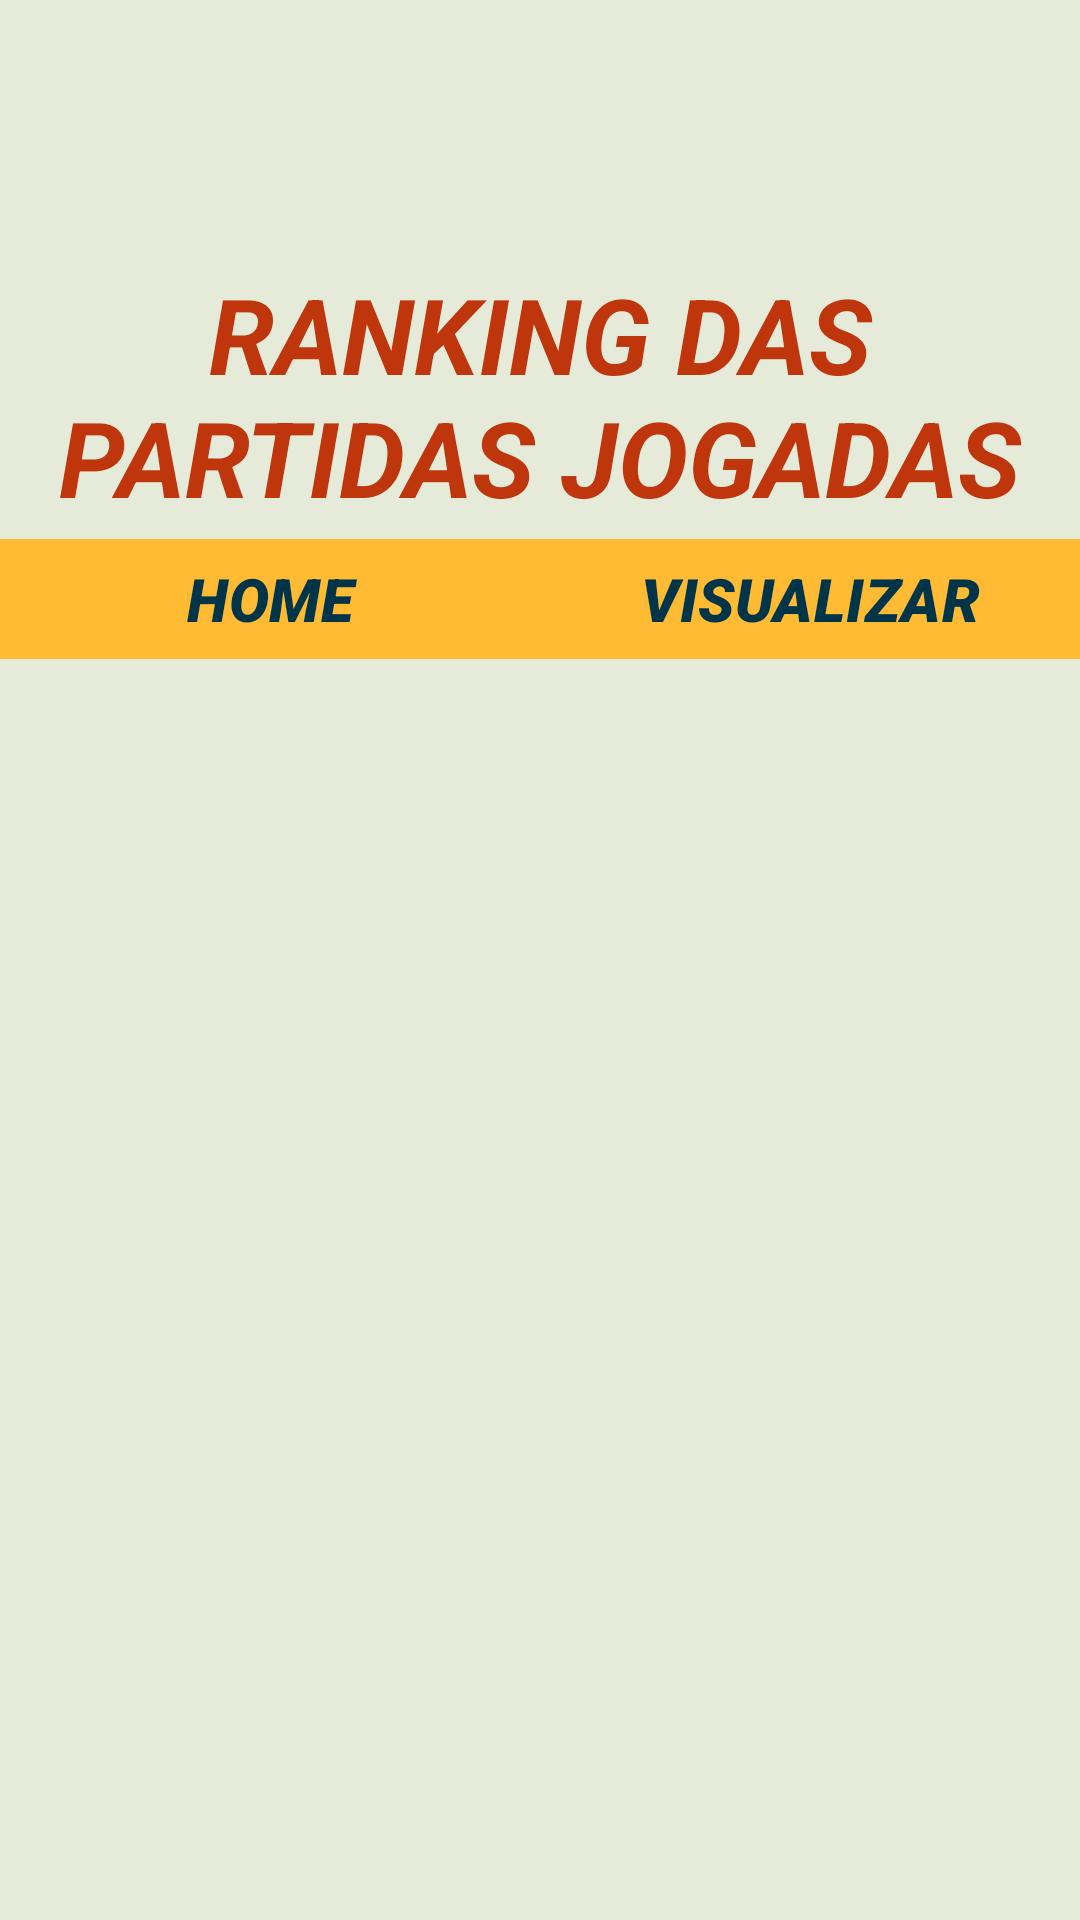

Produce the Android XML layout that renders to this screen, including the resource entries it uses.
<!-- AndroidManifest.xml: application theme Theme.PDM2AtvPratica29jun2024_parte2 -->
<!-- res/layout/activity_main.xml -->
<?xml version="1.0" encoding="utf-8"?>
<androidx.constraintlayout.widget.ConstraintLayout xmlns:android="http://schemas.android.com/apk/res/android"
    xmlns:app="http://schemas.android.com/apk/res-auto"
    xmlns:tools="http://schemas.android.com/tools"
    android:id="@+id/main"
    android:layout_width="match_parent"
    android:layout_height="match_parent"
    android:background="@color/bck_color"
    android:orientation="vertical"
    tools:context=".view.MainActivity">

    <ImageView
        android:id="@+id/ivLogo"
        android:layout_width="0dp"
        android:layout_height="62dp"
        android:contentDescription="@string/txt_desc_imagem"
        android:scaleType="centerCrop"
        app:layout_constraintEnd_toEndOf="parent"
        app:layout_constraintHorizontal_bias="0.0"
        app:layout_constraintStart_toStartOf="parent"
        app:layout_constraintTop_toBottomOf="@+id/ivBarraStatus"
        app:srcCompat="@drawable/olympus" />

    <TextView
        android:id="@+id/tvTitulo"
        android:layout_width="0dp"
        android:layout_height="wrap_content"
        android:text="@string/txt_titulo"
        android:textAlignment="center"
        android:textColor="@color/txt_title"
        android:textColorLink="@android:color/holo_red_light"
        android:textSize="35sp"
        android:textStyle="bold|italic"
        app:layout_constraintEnd_toEndOf="parent"
        app:layout_constraintHorizontal_bias="0.0"
        app:layout_constraintStart_toStartOf="parent"
        app:layout_constraintTop_toBottomOf="@+id/ivLogo" />

    <com.google.android.material.button.MaterialButton
        android:id="@+id/btnVisualizar"
        android:layout_width="0dp"
        android:layout_height="wrap_content"
        android:backgroundTint="@android:color/holo_orange_light"
        android:fontFamily="sans-serif-black"
        android:text="@string/btn_visualizar"
        android:textAllCaps="false"
        android:textColor="@color/material_dynamic_primary20"
        android:textColorLink="@android:color/holo_red_light"
        android:textSize="20sp"
        android:textStyle="bold|italic"
        app:cornerRadius="0dp"
        app:layout_constraintEnd_toEndOf="parent"
        app:layout_constraintStart_toStartOf="@+id/guideline"
        app:layout_constraintTop_toBottomOf="@+id/tvTitulo" />

    <com.google.android.material.button.MaterialButton
        android:id="@+id/btnHome"
        android:layout_width="0dp"
        android:layout_height="wrap_content"
        android:backgroundTint="@android:color/holo_orange_light"
        android:fontFamily="sans-serif-black"
        android:text="@string/btn_home"
        android:textColor="@color/material_dynamic_primary20"
        android:textColorLink="@android:color/holo_red_light"
        android:textSize="20sp"
        android:textStyle="bold|italic"
        app:cornerRadius="0dp"
        app:layout_constraintEnd_toStartOf="@+id/guideline"
        app:layout_constraintHorizontal_chainStyle="packed"
        app:layout_constraintStart_toStartOf="parent"
        app:layout_constraintTop_toBottomOf="@+id/tvTitulo" />

    <FrameLayout
        android:id="@+id/flFragmentos"
        android:layout_width="0dp"
        android:layout_height="0dp"
        app:layout_constraintBottom_toBottomOf="parent"
        app:layout_constraintEnd_toEndOf="parent"
        app:layout_constraintStart_toStartOf="parent"
        app:layout_constraintTop_toBottomOf="@+id/btnVisualizar">

    </FrameLayout>

    <androidx.constraintlayout.widget.Guideline
        android:id="@+id/guideline"
        android:layout_width="wrap_content"
        android:layout_height="wrap_content"
        android:orientation="vertical"
        app:layout_constraintGuide_percent="0.50121653" />

    <ImageView
        android:id="@+id/ivBarraStatus"
        android:layout_width="0dp"
        android:layout_height="26dp"
        android:contentDescription="@string/txt_barra_status"
        app:layout_constraintEnd_toEndOf="parent"
        app:layout_constraintStart_toStartOf="parent"
        app:layout_constraintTop_toTopOf="parent"
        app:srcCompat="@drawable/borda_status_layout"
        />

</androidx.constraintlayout.widget.ConstraintLayout>
<!-- resources referenced by this layout -->
<resources>
  <color name="bck_color">#e5ead9</color>
  <color name="txt_title">#FFBF360C</color>
  <string name="btn_home">HOME</string>
  <string name="btn_visualizar">VISUALIZAR</string>
  <string name="txt_barra_status">Barra de status customizada</string>
  <string name="txt_desc_imagem">Figura de um gatinho</string>
  <string name="txt_titulo">RANKING DAS PARTIDAS JOGADAS</string>
  <style name="Theme.PDM2AtvPratica29jun2024_parte2" parent="Base.Theme.PDM2AtvPratica29jun2024_parte2" />
  <style name="Base.Theme.PDM2AtvPratica29jun2024_parte2" parent="Theme.Material3.DayNight.NoActionBar">
  
          
          <item name="colorPrimary">@color/cor_nome_app</item>
          <item name="colorPrimaryVariant">@color/txt_title</item>
          <item name="colorOnPrimary">@color/white</item>
          <item name="android:textColor">@color/color_ted</item>
  
          
          <item name="colorSecondary">@color/color_ted</item>
          <item name="colorSecondaryVariant">@color/bac_logo</item>
          <item name="colorOnSecondary">@color/white</item>
  
          
          <item name="android:windowBackground">@color/bck_color</item>
          <item name="android:textColorPrimary">@color/black</item>
          <item name="android:windowLightStatusBar">true</item>
      </style>
  <color name="cor_nome_app">#BF360C</color>
  <color name="white">#FFFFFF</color>
  <color name="color_ted">#042C6A</color>
  <color name="bac_logo">#151936</color>
  <color name="black">#FF000000</color>
</resources>
